Run: headless pygame with SDL's dummy video driver; simulated clock (each Clock.tick advances the game by its frame time, no real sleeping); random seed 0; keys injected as events and as key.get_pressed() state; mouse plan: one left click at the window centre at the start of phase 2, then a move to the lower-right quarter at the start of phase 3.
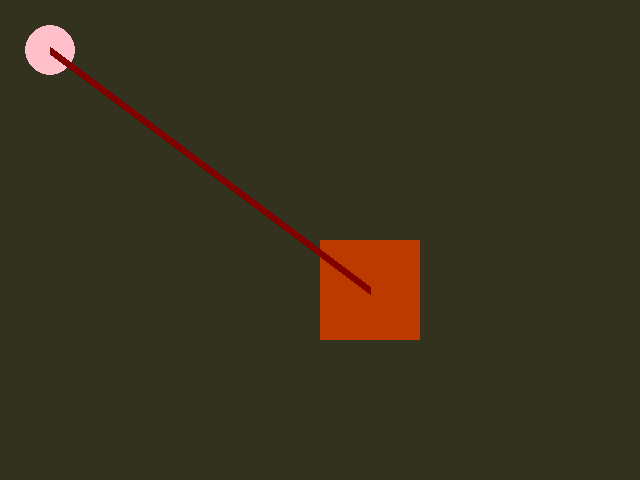
Frame 1 of 4 · flips 1–60 · no input
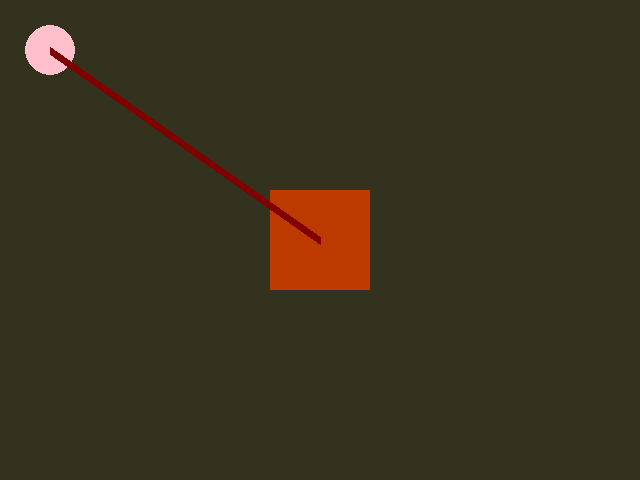
Frame 2 of 4 · flips 61–180 · clicked the window centre · tapped SPACE, RETURN · held RIGHT (→), D
Frame 3 of 4 · flips 181–300 · moved the mouse to the lower-right quarter · held DOWN (↓), S · screen unchanged from frame 2, image omitted
Frame 4 of 4 · flips 301–420 · held LEFT (←), A, UP (↑), W · screen unchanged from frame 3, image omitted

The pygame program that drew these frames:

import pygame, sys

#always initialize pygame's internal variables first
pygame.init()

#set up screen size variable
size = width, height = 640,480

#initialize window with screen size that was set before
screen = pygame.display.set_mode(size)

#clock is used to control fps
clock = pygame.time.Clock()

#variables to store location and size to draw
shape_position = (width / 2, height / 2)
shape_size = (100,100)

#pygame.Rect variable for the shape:
shape_Rect = pygame.Rect(shape_position,shape_size)

#RGB colors for drawing
shape_color = (188, 58, 0)
line_color = (128, 0, 0)
circle_color = (255,192,203)

# Circle
circle_pos = (50,50)

while True:
    # tick forward at 60 frames per second
    clock.tick(60)

    # This for loop gets any keyboard, mouse, or other events that happen from user input
    for event in pygame.event.get():
        # The pygame.QUIT event happens when someone tries to close the game window.
        if event.type == pygame.QUIT:
            sys.exit()
        # pygame.MOUSEBUTTONDOWN occurs when the user clicks any mouse button
        if event.type == pygame.MOUSEBUTTONDOWN:
            # Events will include what button was pushed, which you can check in if statements
            if event.button == pygame.BUTTON_LEFT:
                # if it was a left click, get the clicked position and move our rectangle there
                shape_Rect.center = event.pos
            elif event.button == pygame.BUTTON_RIGHT:
                # if it was a right click, get the clicked position and move the circle there
                circle_pos = event.pos

        # if event.type == pygame.KEYDOWN:
        #     # KEYDOWN happens when a keyboard key is pressed. You can check the key with event.key.
        #     if event.key == pygame.K_SPACE:
        #         # if spacebar is pressed, move some colors around
        #         shape_color_original = shape_color
        #         shape_color = circle_color
        #         circle_color = line_color
        #         line_color = shape_color_original

    # Fill the screen with a solid color
    screen.fill((50,50,30))

    # Fill a rectangular area with the shape color. This is the fastest way to draw rectangles to the screen.
    screen.fill(shape_color, rect = shape_Rect)

    # If you need more complex shapes or lines use pygame.draw.

    # Draws a circle on the given surface, color, position, and radius.
    pygame.draw.circle(screen, circle_color, circle_pos, 25)

    # Draws a line on the given surface, color, start position, end position, and line width in pixels.
    # This draws a line between the two shapes
    pygame.draw.line(screen, line_color, circle_pos, shape_Rect.center, 8)
  
    # At the end of each game loop, call pygame.display.flip() to update the screen with what you drew.
    pygame.display.flip()
